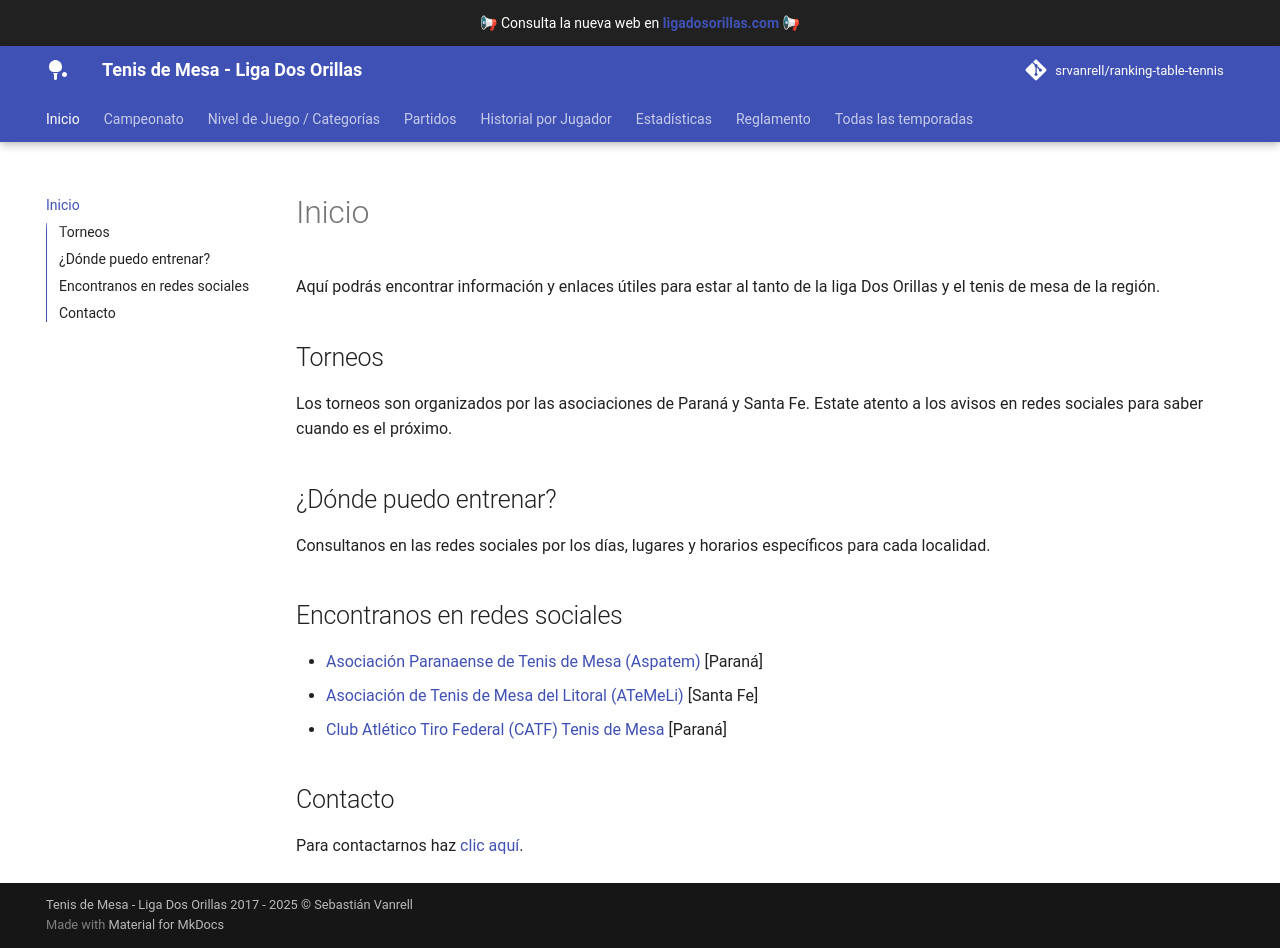

repository: srvanrell/tdm-dos-orillas · page: index.html · generator: mkdocs

# Inicio

Aquí podrás encontrar información y enlaces útiles para estar al tanto de la liga Dos Orillas y el tenis de mesa de la región.

## Torneos

Los torneos son organizados por las asociaciones de Paraná y Santa Fe. Estate atento a los avisos en redes sociales para saber cuando es el próximo.

## ¿Dónde puedo entrenar?

Consultanos en las redes sociales por los días, lugares y horarios específicos para cada localidad.

## Encontranos en redes sociales

* [Asociación Paranaense de Tenis de Mesa (Aspatem)](https://www.facebook.com/Aspatem) [Paraná]
* [Asociación de Tenis de Mesa del Litoral (ATeMeLi)](https://www.facebook.com/tenisdemesa.santafe) [Santa Fe]
* [Club Atlético Tiro Federal (CATF) Tenis de Mesa](https://www.facebook.com/CATFTDM/) [Paraná]

## Contacto

Para contactarnos haz [clic aquí](https://docs.google.com/forms/d/e/1FAIpQLScn3hmkSHD_6teYhAbpmAQCvCo71WDeC6bointrdArnuvImnQ/viewform?usp=sf_link).
